Image classification data set "poultry" (PerezAbel/Flora-AI on GitHub). Class labels (5): bumblefoot, fowlpox, healthy, coryza, CRD.

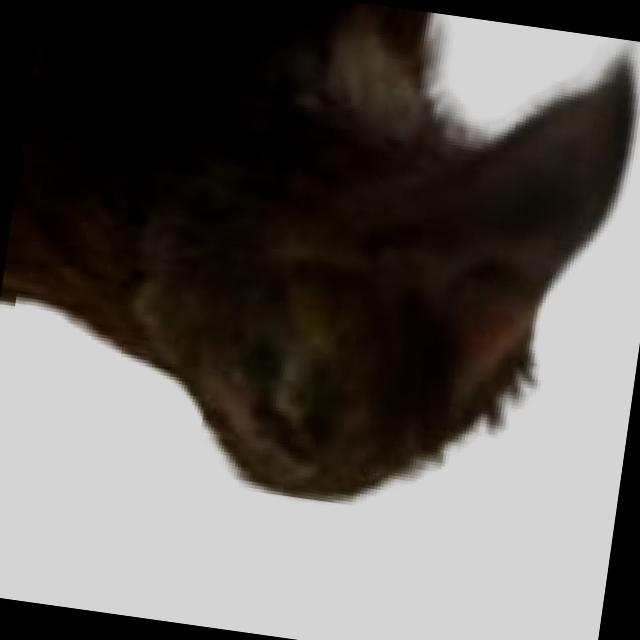
Label: coryza

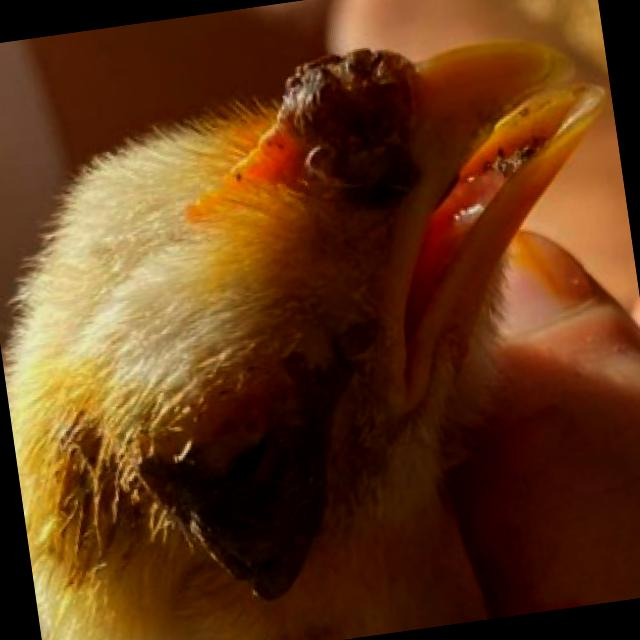
Label: fowlpox

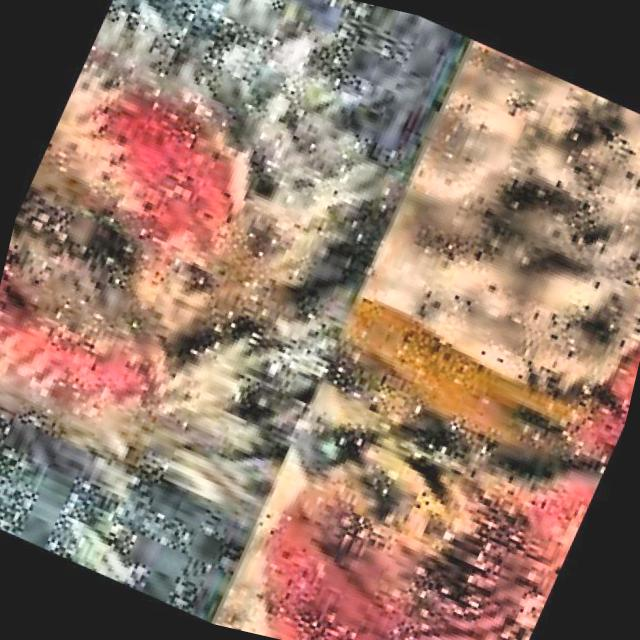
Label: CRD

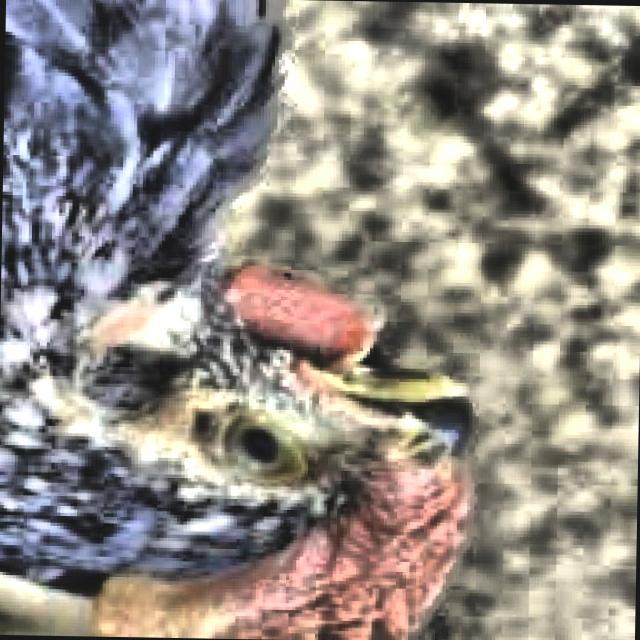
Label: healthy

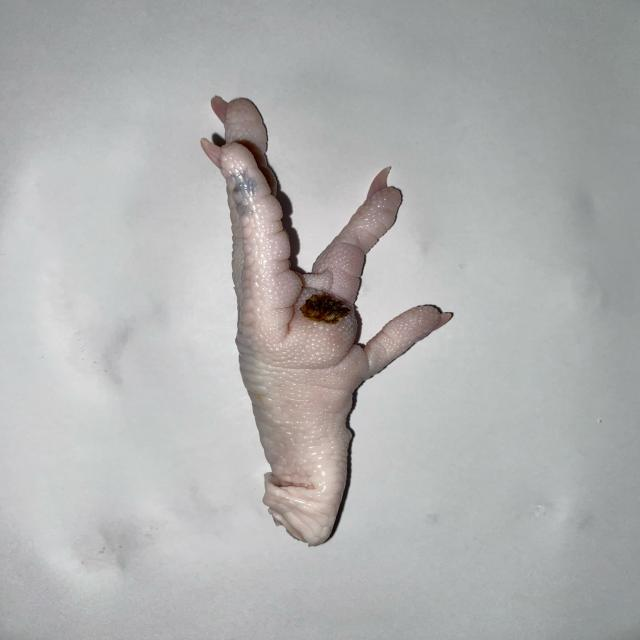
Label: bumblefoot

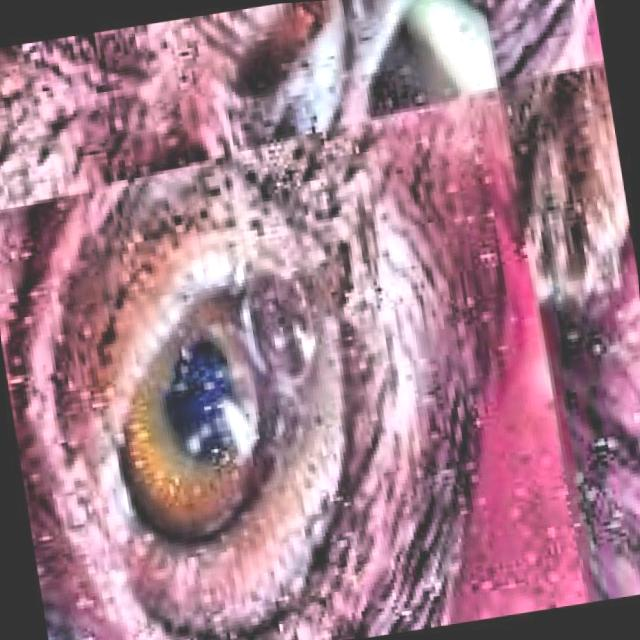
Label: CRD
